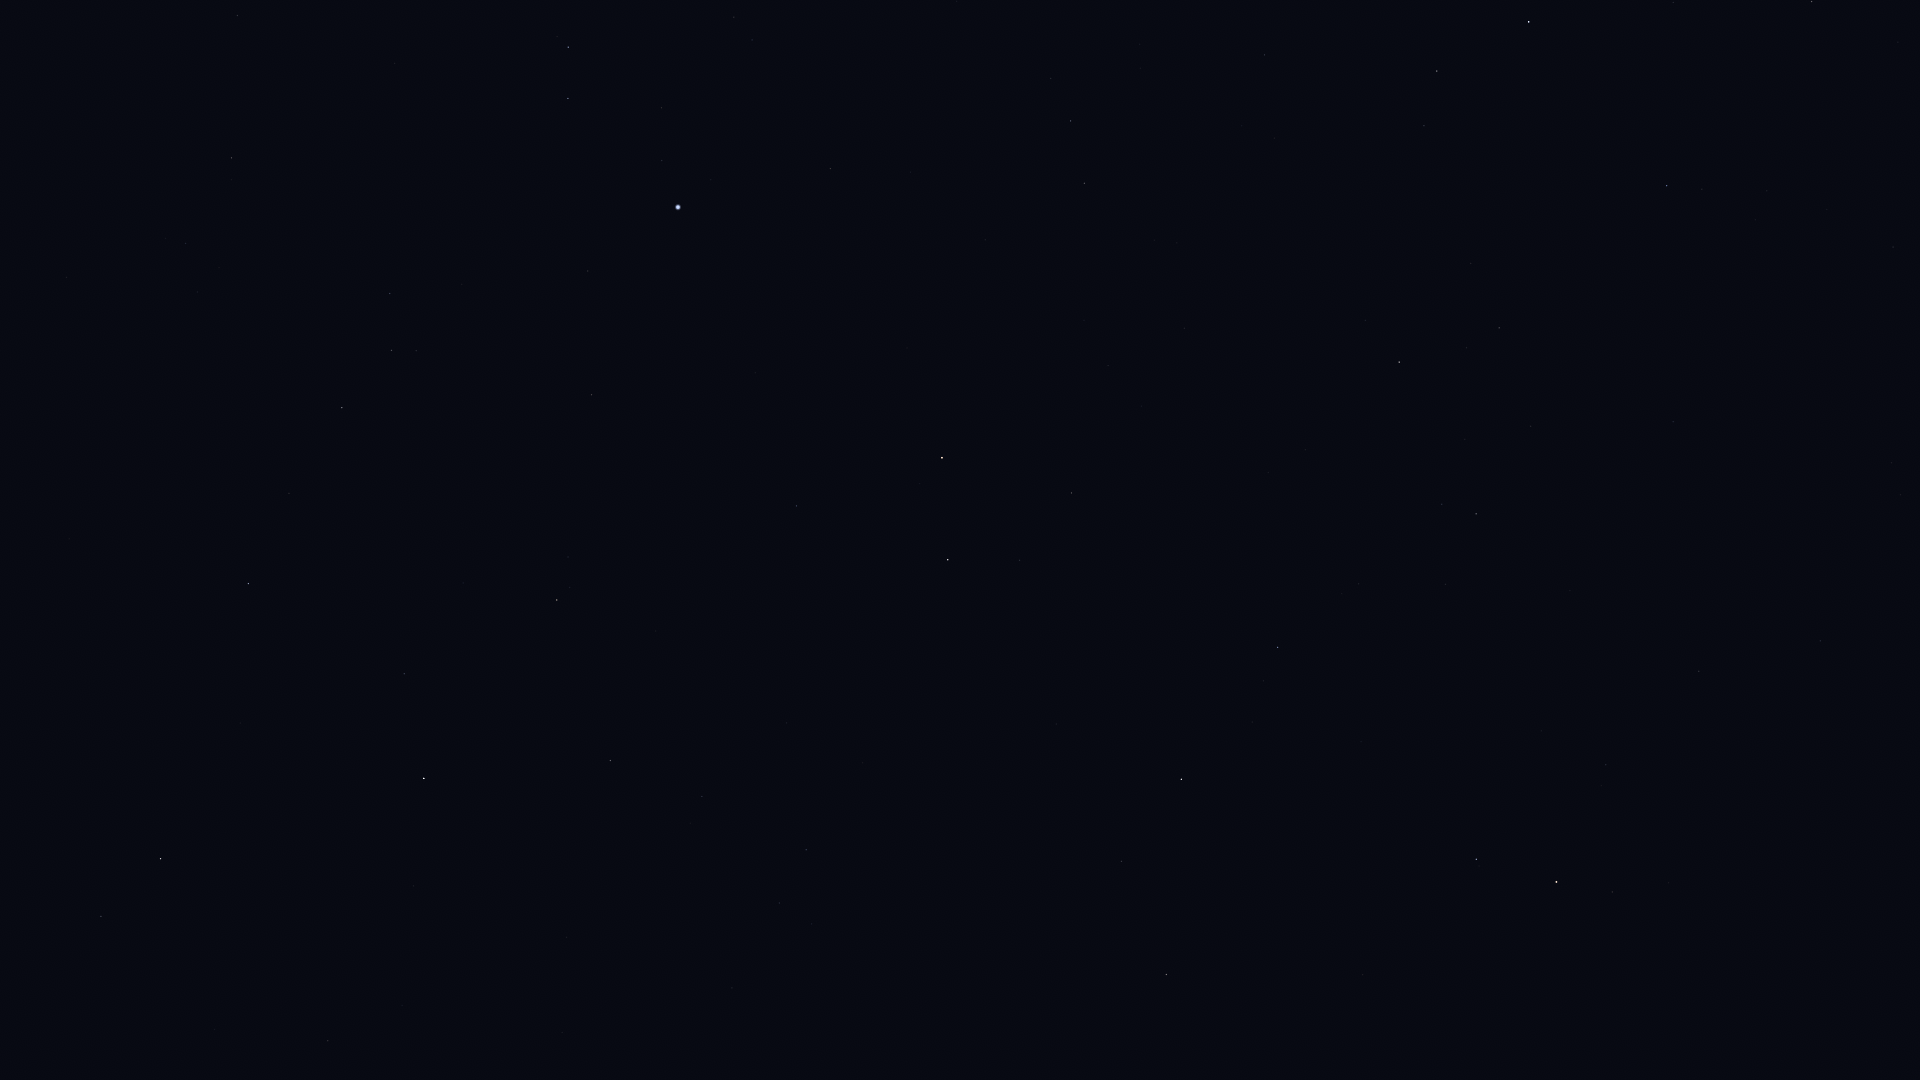

The table this chart was drawn from, first rows:
Star_ID, Name, X, Y
58952, Tonatiuh, 1813, 997
61177, Funi, 1746, 1042
72607, Kochab, 1556, 882
73136, Baekdu, 1568, 863
75097, Pherkad, 1476, 859
75458, Edasich, 1166, 975
77760, HIP 77760, 732, 988
78159, HIP 78159, 328, 1041
78493, HIP 78493, 402, 1006
78527, HIP 78527, 1121, 861
79043, Marsic, 52, 1013
79219, Kamuy, 313, 968
79992, HIP 79992, 806, 850
80076, Hunor, 674, 864
80331, Athebyne, 1181, 779
80816, Kornephoros, 161, 859
80838, Ogma, 600, 823
81126, HIP 81126, 702, 797
81833, HIP 81833, 610, 761
83207, HIP 83207, 404, 674
83608, Alrakis, 997, 655
83895, Aldhibah, 1278, 647
84379, Sarin, 248, 584
84380, HIP 84380, 557, 600
84606, HIP 84606, 570, 588
85112, HIP 85112, 568, 557
85670, Rastaban, 948, 560
85693, Maasym, 289, 493
85822, Yildun, 1820, 641
86414, HIP 86414, 796, 506
86614, Dziban, 1445, 584
86782, Alruba, 991, 514
86974, HIP 86974, 342, 408
87585, Grumium, 1071, 493
87808, HIP 87808, 592, 395
87833, Eltanin, 942, 458
87933, HIP 87933, 391, 351
88794, HIP 88794, 390, 294
90344, Fafnir, 1305, 450
91262, Vega, 678, 207
91852, Xihe, 634, 158
92420, Sheliak, 568, 99
92791, HIP 92791, 661, 108
93194, Sulafat, 568, 47
94376, Altais, 1399, 362
94481, Aladfar, 752, 40
95853, HIP 95853, 1071, 121
96100, Alsafi, 1466, 348
105199, Alderamin, 1529, 22
106032, Alfirk, 1667, 186
108917, Kurhah, 1673, 2
112724, HIP 112724, 1812, 2
